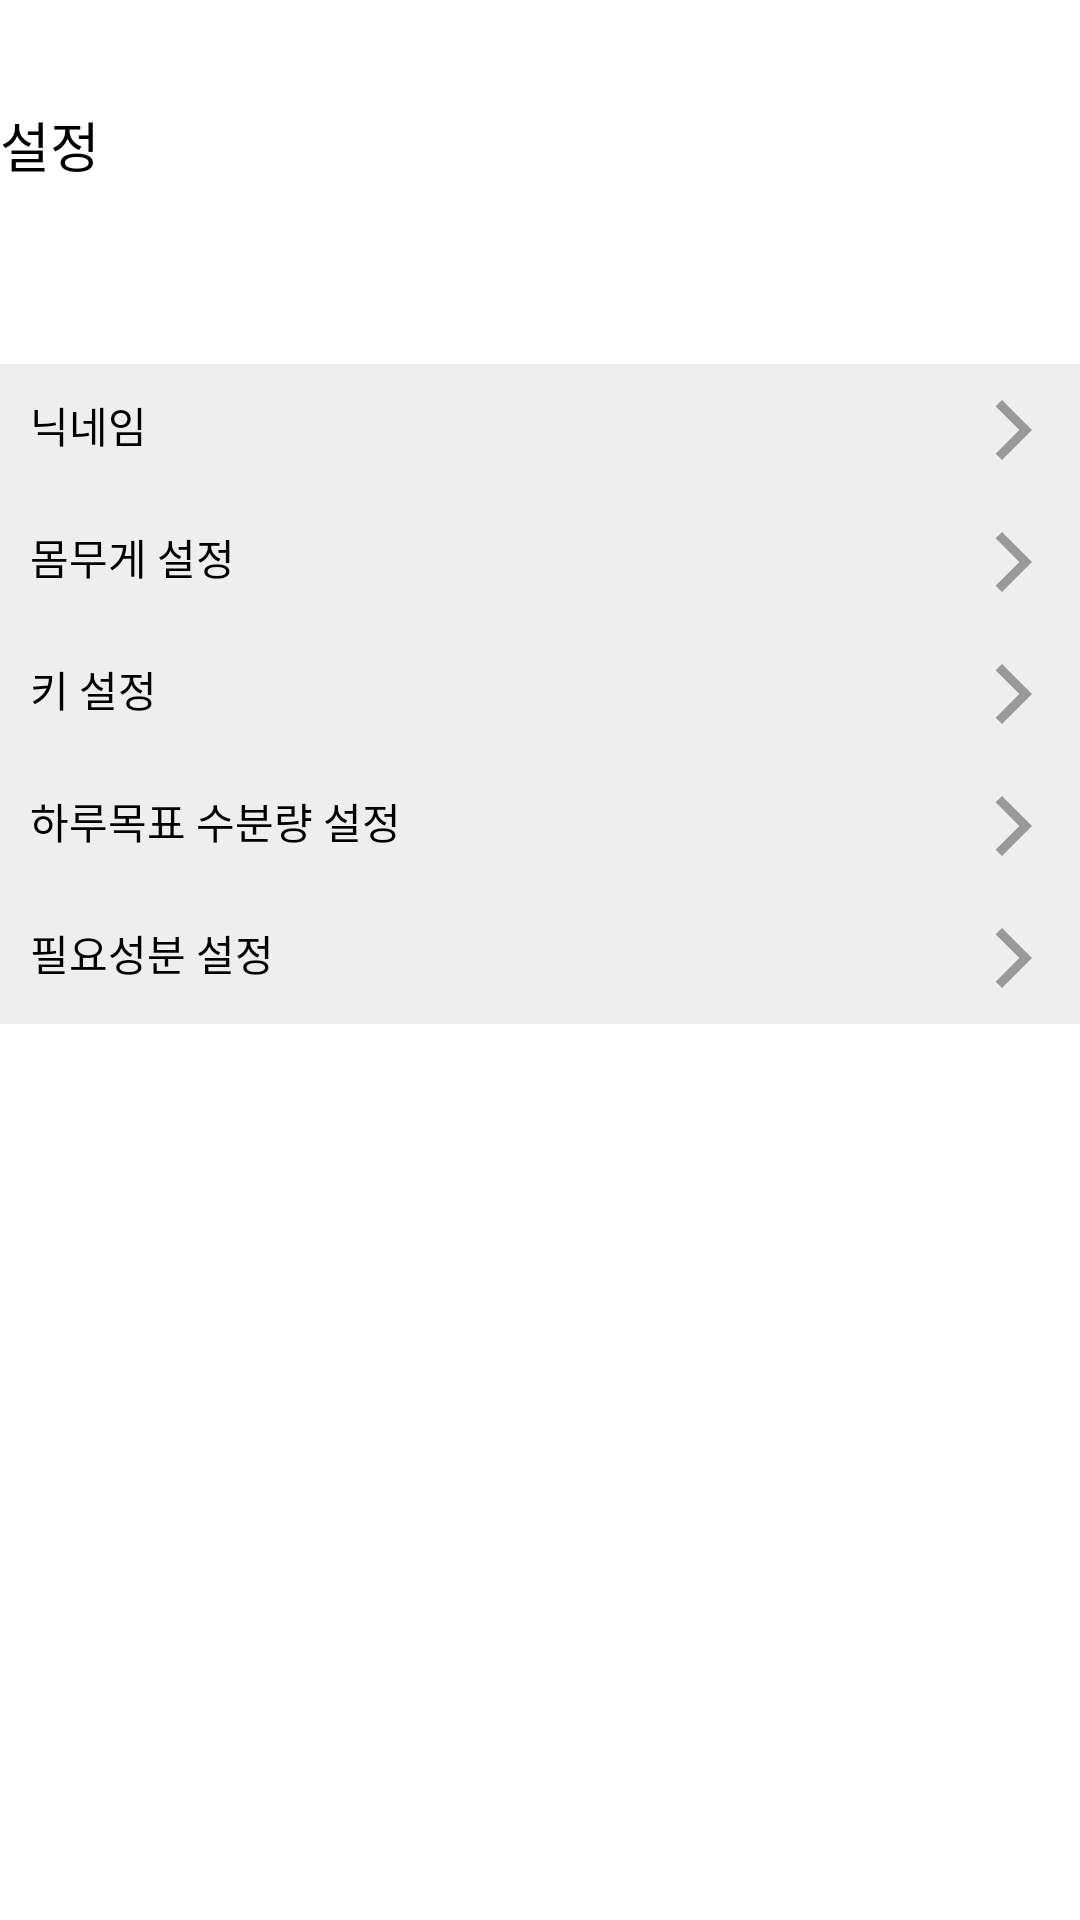

Layout XML and referenced resources for this Android screen:
<!-- AndroidManifest.xml: application theme Theme.Water -->
<!-- res/layout/fragment_setting.xml -->
<?xml version="1.0" encoding="utf-8"?>
<FrameLayout xmlns:android="http://schemas.android.com/apk/res/android"
    android:layout_width="match_parent"
    android:layout_height="match_parent"
    android:background="@color/white">

    <LinearLayout
        android:layout_width="match_parent"
        android:layout_height="match_parent"
        android:orientation="vertical">

        
        <LinearLayout
            android:layout_width="360dp"
            android:layout_height="wrap_content"
            android:layout_gravity="center"
            android:layout_marginTop="35dp"
            android:orientation="vertical">

            <TextView
                android:layout_width="wrap_content"
                android:layout_height="wrap_content"
                android:text="설정"
                android:textColor="#000"
                android:textSize="18dp" />

            <FrameLayout
                android:layout_width="wrap_content"
                android:layout_height="wrap_content"
                android:layout_marginTop="30dp"
                android:background="#eeeeee"
                android:id="@+id/setting_preferenceFragment">
            </FrameLayout>
            <LinearLayout
                            android:layout_width="match_parent"
                            android:layout_height="wrap_content"
                            android:layout_marginTop="30dp"
                            android:background="#eeeeee"
                            android:orientation="vertical">

                            <TextView
                                android:layout_width="340dp"
                                android:layout_height="wrap_content"
                                android:layout_gravity="center"
                                android:drawableRight="@drawable/ic_baseline_arrow_forward_ios_24"
                                android:paddingVertical="10dp"
                                android:text="닉네임"
                                android:textColor="#000"
                                android:id="@+id/user_name"/>

                            <TextView
                                android:layout_width="340dp"
                                android:layout_height="wrap_content"
                                android:layout_gravity="center"
                                android:drawableRight="@drawable/ic_baseline_arrow_forward_ios_24"
                                android:paddingVertical="10dp"
                                android:text="몸무게 설정"
                                android:textColor="#000"
                                android:id="@+id/weight"/>

                            <TextView
                                android:layout_width="340dp"
                                android:layout_height="wrap_content"
                                android:layout_gravity="center"
                                android:drawableRight="@drawable/ic_baseline_arrow_forward_ios_24"
                                android:paddingVertical="10dp"
                                android:text="키 설정"
                                android:textColor="#000"
                                android:id="@+id/tall"/>

                            <TextView
                                android:layout_width="340dp"
                                android:layout_height="wrap_content"
                                android:layout_gravity="center"
                                android:drawableRight="@drawable/ic_baseline_arrow_forward_ios_24"
                                android:paddingVertical="10dp"
                                android:text="하루목표 수분량 설정"
                                android:textColor="#000"
                                android:id="@+id/water_day"/>

                            <TextView
                                android:layout_width="340dp"
                                android:layout_height="wrap_content"
                                android:layout_gravity="center"
                                android:drawableRight="@drawable/ic_baseline_arrow_forward_ios_24"
                                android:paddingVertical="10dp"
                                android:text="필요성분 설정"
                                android:textColor="#000"
                                android:id="@+id/necessity"/>
                        </LinearLayout>
        </LinearLayout>

    </LinearLayout>

</FrameLayout>
<!-- resources referenced by this layout -->
<resources>
  <color name="white">#FFFFFFFF</color>
  <!-- drawable ic_baseline_arrow_forward_ios_24 (drawable) -->
  <vector
      android:height="24dp"
      android:tint="#999999"
      android:viewportHeight="24"
      android:viewportWidth="24"
      android:width="24dp"
      xmlns:android="http://schemas.android.com/apk/res/android">
      <path android:fillColor="@android:color/white" android:pathData="M5.88,4.12L13.76,12l-7.88,7.88L8,22l10,-10L8,2z"/>
  </vector>
  <style name="Theme.Water" parent="Theme.MaterialComponents.DayNight.DarkActionBar">
          
          <item name="colorPrimary">@color/blue_500</item>
          <item name="colorPrimaryVariant">@color/blue_700</item>
          <item name="colorOnPrimary">@color/white</item>
          
          <item name="colorSecondary">@color/blue_200</item>
          <item name="colorSecondaryVariant">@color/blue_700</item>
          <item name="colorOnSecondary">@color/black</item>
          
          <item name="android:statusBarColor" tools:targetApi="l">?attr/colorPrimaryVariant</item>
          
          
          <item name="windowNoTitle">true</item>
      </style>
  <color name="blue_500">#6B8EDB</color>
  <color name="blue_700">#394EB5</color>
  <color name="blue_200">#E3F6FF</color>
  <color name="black">#FF000000</color>
</resources>
